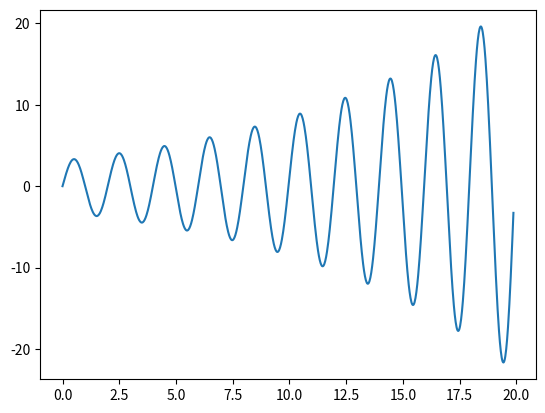
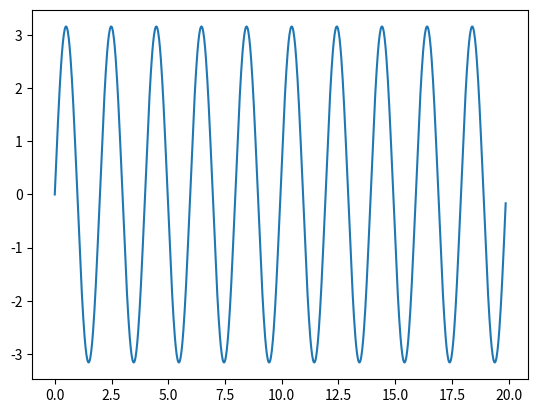
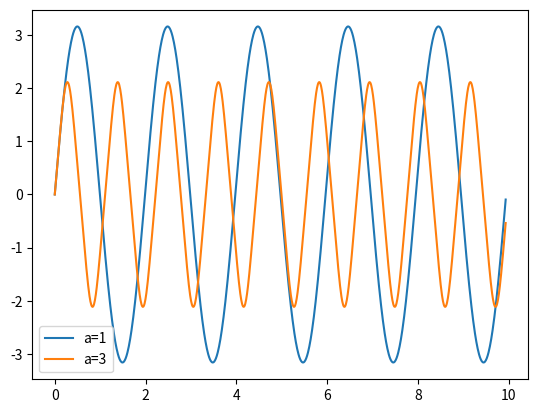
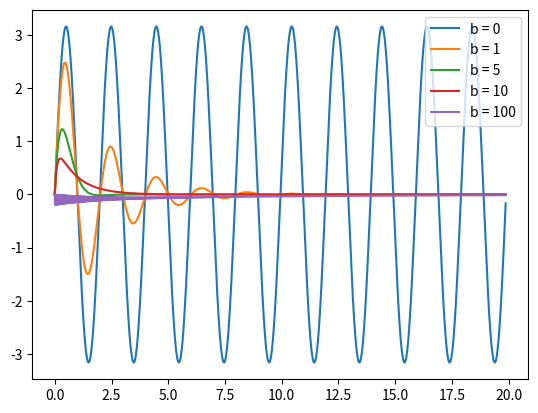
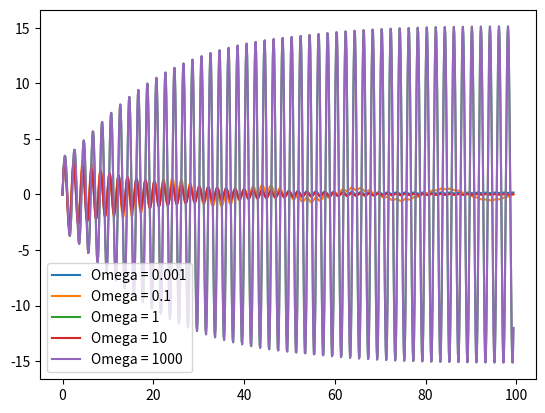
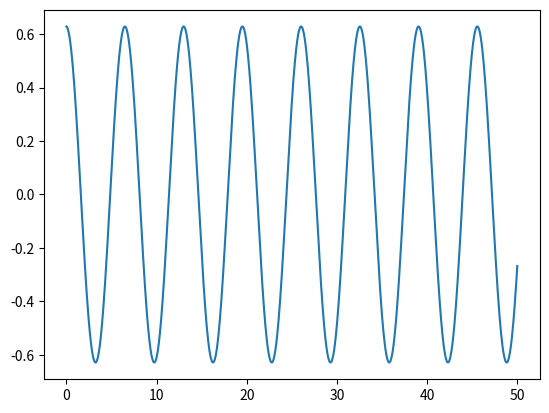

Source code (Python) for these figures, in order: (Note: this script raises an exception after producing the figures.)
#%%
import numpy as np
import matplotlib.pyplot as plt

m = 1
k = 10
n = 10
P = 2*np.pi*(m/k)**(1/2)
T_max = n*P
steps = 1000
dt = T_max / steps

t_arr = np.linspace(0, T_max, steps)
x_arr = np.zeros(steps)
x_arr[0] = 0
v_arr = np.zeros(steps)
v_arr[0] = 10

def next_v(v, x):
    return v + (-k*x)*dt

def next_x(v, x):
    return x + v*dt

for i in range(1, steps):
    v_arr[i] = next_v(v_arr[i - 1], x_arr[i - 1])
    x_arr[i] = next_x(v_arr[i - 1], x_arr[i -1])

plt.plot(t_arr, x_arr)
plt.show()

# %%
import numpy as np
import matplotlib.pyplot as plt

m = 1
k = 10
n = 10
P = 2*np.pi*(m/k)**(1/2)
T_max = n*P
steps = 1000
dt = T_max / steps

t_arr = np.linspace(0, T_max, steps)
x_arr = np.zeros(steps)
x_arr[0] = 0
v_arr = np.zeros(steps)
v_arr[0] = 10

def next_v(v, x):
    return v + (-k*x)*dt

def next_x(v, x):
    return x + v*dt

for i in range(1, steps):
    v_arr[i] = next_v(v_arr[i - 1], x_arr[i - 1])
    x_arr[i] = next_x(v_arr[i], x_arr[i - 1])

plt.plot(t_arr, x_arr)
plt.show()

#%%
import numpy as np
import matplotlib.pyplot as plt

# a = 3   ##alpha for simple harmonic motion
m = 1   ##mass of the block
k = 10  #spring constant
n = 5  #How many periods
P = 2*np.pi*(m/k)**(1/2)  #Periods
T_max = n*P  #maximum time span
steps = 1000  
dt = T_max / steps  #Discretize time

for a in [1, 3]:
    t_arr = np.linspace(0, T_max, steps)
    x_arr = np.zeros(steps)
    x_arr[0] = 0
    v_arr = np.zeros(steps)
    v_arr[0] = 10

    def next_v(v, x):
        return v + (-k*x**a)*dt

    def next_x(v, x):
        return x + v*dt

    for i in range(1, steps):
        v_arr[i] = next_v(v_arr[i - 1], x_arr[i - 1])
        x_arr[i] = next_x(v_arr[i], x_arr[i - 1])

    plt.plot(t_arr, x_arr)
plt.legend(["a=1", "a=3"])
plt.show()

# %%
m = 1   ##mass of the block
b = 10
k = 10  #spring constant
n = 10  #How many periods
P = 2*np.pi*(m/k)**(1/2)  #Periods
T_max = n*P  #maximum time span
steps = 1000  
dt = T_max / steps  #Discretize time

t_arr = np.linspace(0, T_max, steps)
x_arr = np.zeros(steps)
x_arr[0] = 0
v_arr = np.zeros(steps)
v_arr[0] = 10

def next_v(v, x):
    return v + (- k*x - b*v)/m*dt

def next_x(v, x):
    return x + v*dt

for b in [0, 1, 5, 10, 100]:
    for i in range(1, steps):
        v_arr[i] = next_v(v_arr[i - 1], x_arr[i - 1])
        x_arr[i] = next_x(v_arr[i], x_arr[i - 1])
    plt.plot(t_arr, x_arr)
plt.legend(["b = 0", "b = 1", "b = 5", "b = 10", "b = 100"])
plt.show()

# %%
m = 1   ##mass of the block
b = 0.1  #Drag constant
k = 10  #spring constant
O = (k/m)**(1/2)  #Natural frequency of the system
F0 = 5 #External Force
n = 50  #How many periods
P = 2*np.pi*(m/k)**(1/2)  #Periods
T_max = n*P  #maximum time span
steps = 1000  
dt = T_max / steps  #Discretize time

t_arr = np.linspace(0, T_max, steps)
x_arr = np.zeros(steps)
x_arr[0] = 0
v_arr = np.zeros(steps)
v_arr[0] = 10

def next_v(v, x, t, a):
    return v + (- k*x - b*v + F0*np.sin(a*O*t))/m*dt

def next_x(v, x):
    return x + v*dt

for Omega in [0.001, 0.1, 1, 10, 1000]:
    for i in range(1, steps):
        v_arr[i] = next_v(v_arr[i - 1], x_arr[i - 1], t_arr[i], Omega)
        x_arr[i] = next_x(v_arr[i], x_arr[i - 1])
    plt.plot(t_arr, x_arr)
plt.legend(["Omega = 0.001", "Omega = 0.1", "Omega = 1", "Omega = 10", "Omega = 1000"])
plt.show()

# %%
m = 1
L = 10
g = 9.8
T_max = 50  #maximum time span
steps = 1000
dt = T_max / steps  #Discretize time

t_arr = np.linspace(0, T_max, steps)
Theta_arr = np.zeros(steps)
Theta_arr[0] = 36*2*np.pi/360
O_arr = np.zeros(steps)
O_arr[0] = 0

def next_Omega(theta, Omega):
    return Omega - g/L*np.sin(theta)*dt 

def next_theta(theta, Omega):
    return theta + Omega*dt

for i in range(1, steps):
    O_arr[i] = next_Omega(Theta_arr[i - 1], O_arr[i - 1])
    Theta_arr[i] = next_theta(Theta_arr[i - 1], O_arr[i])
# plt.plot(t_arr, Theta_arr)
# # plt.plot(t_arr, O_arr)
# plt.show()

# %%
def findzeros(a_arr, start):
    for i in range(start, len(a_arr)):
        if (a_arr[i] > 0 and a_arr[i + 1] < 0) or (a_arr[i] < 0 and a_arr[i + 1] > 0):
            return i + 1

def findperiod(arr):
    t1index = findzeros(arr, 0)
    t2index = findzeros(arr, t1index)
    return [t1index, t2index]

index = findperiod(Theta_arr)
period = (((t_arr[index[1]] + t_arr[index[1] - 1])/2) - ((t_arr[index[0]] + t_arr[index[0] - 1])/2))*2
print("The period of this motion is ", period)
plt.plot(t_arr, Theta_arr)
plt.show()

#%%

import numpy as np
import matplotlib.pyplot as plt

m = 1
L = 10
g = 9.8
T_max = 50  #maximum time span
stepsT = 1000
dt = T_max / stepsT  #Discretize time
theta_min = 1
theta_max = 89
steps = 20
theta0_arr = np.linspace(theta_min, theta_max, steps)
period_arr = np.zeros(steps)

def findzeros(a_arr, start):
    for i in range(start + 1, len(a_arr)):
        if (a_arr[i - 1] > 0 and a_arr[i] < 0) or (a_arr[i - 1] < 0 and a_arr[i] > 0):
            return i

def findperiod(arr):
    t1index = findzeros(arr, 0)
    t2index = findzeros(arr, t1index)
    return [t1index, t2index]

for i in theta0_arr:
    t_arr = np.linspace(0, T_max, stepsT)
    Theta_arr = np.zeros(stepsT)
    Theta_arr[0] = i*2*np.pi/360
    O_arr = np.zeros(steps)
    O_arr[0] = 0
    def next_Omega(theta, Omega):
        return Omega - g/L*np.sin(theta)*dt 

    def next_theta(theta, Omega):
        return theta + Omega*dt

    for i in range(1, steps):
        O_arr[i] = next_Omega(Theta_arr[i - 1], O_arr[i - 1])
        Theta_arr[i] = next_theta(Theta_arr[i - 1], O_arr[i])
    index = findperiod(Theta_arr)
    period_arr[i] = (((t_arr[index[1]] + t_arr[index[1] - 1])/2) - ((t_arr[index[0]] + t_arr[index[0] - 1])/2))*2

plt.plot(theta0_arr, period_arr)
plt.show()
    
# %%
